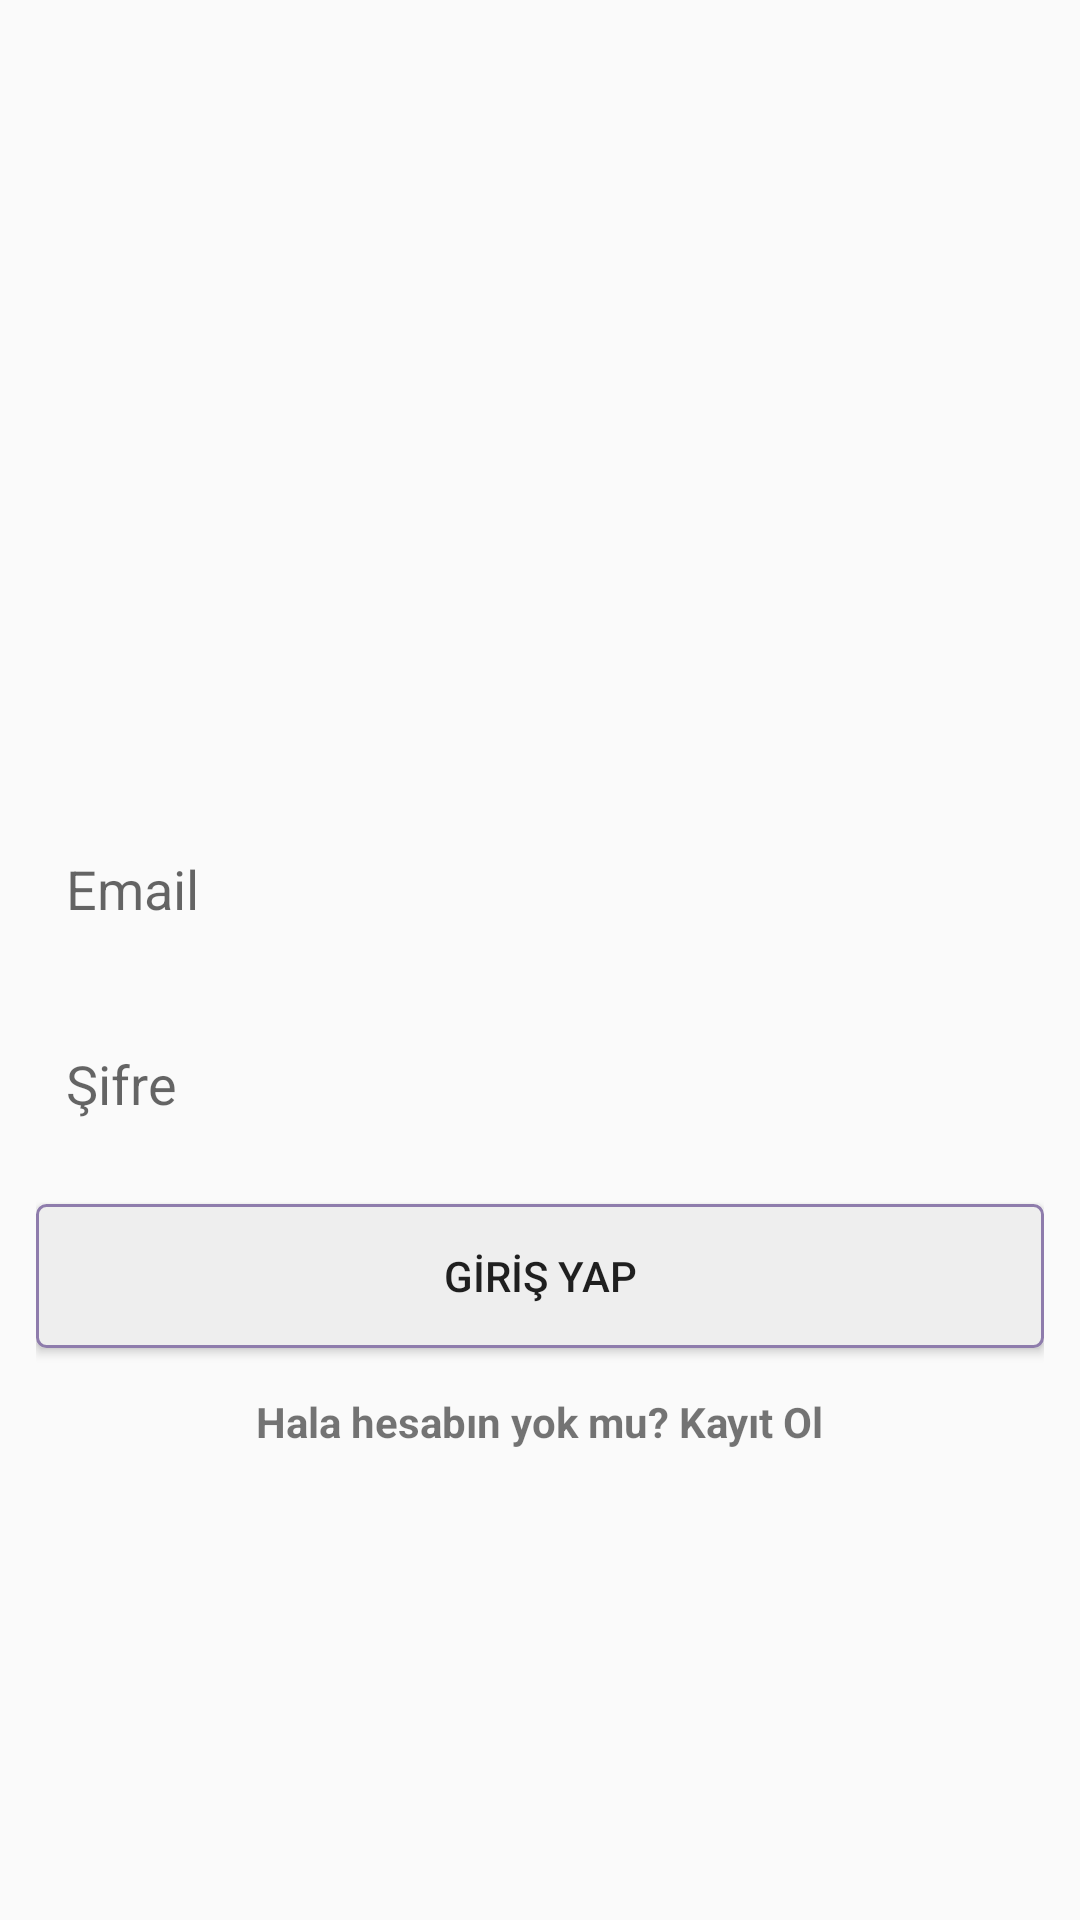

Layout XML and referenced resources for this Android screen:
<!-- AndroidManifest.xml: application theme Theme.Petoww -->
<!-- res/layout/activity_login.xml -->
<?xml version="1.0" encoding="utf-8"?>
<LinearLayout xmlns:android="http://schemas.android.com/apk/res/android"
    xmlns:app="http://schemas.android.com/apk/res-auto"
    xmlns:tools="http://schemas.android.com/tools"
    android:orientation="vertical"
    android:gravity="center"
    android:padding="12dp"
    android:layout_width="match_parent"
    android:layout_height="match_parent"
    tools:context=".LoginActivity">

    <ImageView
        android:layout_width="match_parent"
        android:layout_height="100dp"
        android:src="@drawable/logo"/>


    <EditText
        android:layout_width="match_parent"
        android:layout_height="50dp"
        android:background="@drawable/edit_text_background"
        android:layout_marginTop="15dp"
        android:hint="Email"
        android:padding="10dp"
        android:id="@+id/email"/>

    <EditText
        android:layout_width="match_parent"
        android:layout_height="50dp"
        android:background="@drawable/edit_text_background"
        android:layout_marginTop="15dp"
        android:hint="Şifre"
        android:padding="10dp"
        android:id="@+id/password"/>


    <Button
        android:layout_width="match_parent"
        android:layout_height="wrap_content"
        android:background="@drawable/button_background"
        android:layout_marginTop="15dp"
        android:text="GİRİŞ YAP"
        android:padding="10dp"
        android:id="@+id/login"/>

    <TextView
        android:layout_width="wrap_content"
        android:layout_height="wrap_content"
        android:text="Hala hesabın yok mu? Kayıt Ol"
        android:layout_marginTop="15dp"
        android:textStyle="bold"
        android:id="@+id/register_user"/>


</LinearLayout>
<!-- resources referenced by this layout -->
<resources>
  <!-- drawable button_background (drawable) -->
  <?xml version="1.0" encoding="utf-8"?>
  <shape xmlns:android="http://schemas.android.com/apk/res/android"
      android:shape="rectangle">
  
      <corners android:radius="3dp"/>
      <solid android:color="#eee"/>
      <stroke android:width="1dp"
          android:color="@color/golgelik"/>
  
  </shape>
  <style name="Theme.Petoww" parent="Base.Theme.Petoww" />
  <color name="golgelik">#8E7CAC</color>
  <style name="Base.Theme.Petoww" parent="Theme.AppCompat.DayNight.NoActionBar">
          
          
      </style>
</resources>
